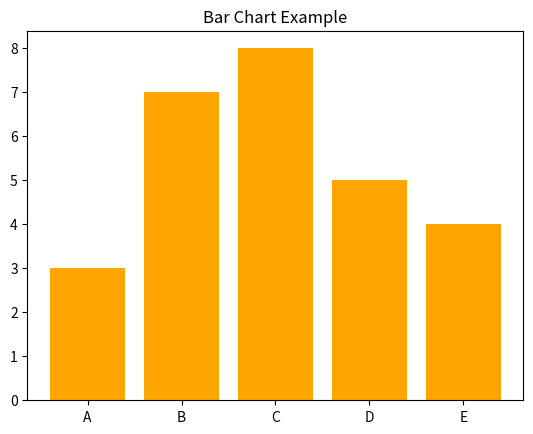

This chart was generated by the following Python code:
import matplotlib.pyplot as plt

x = ["A", "B", "C", "D", "E"]
y = [3, 7, 8, 5, 4]

plt.bar(x, y, color="orange")
plt.title("Bar Chart Example")
plt.show()
